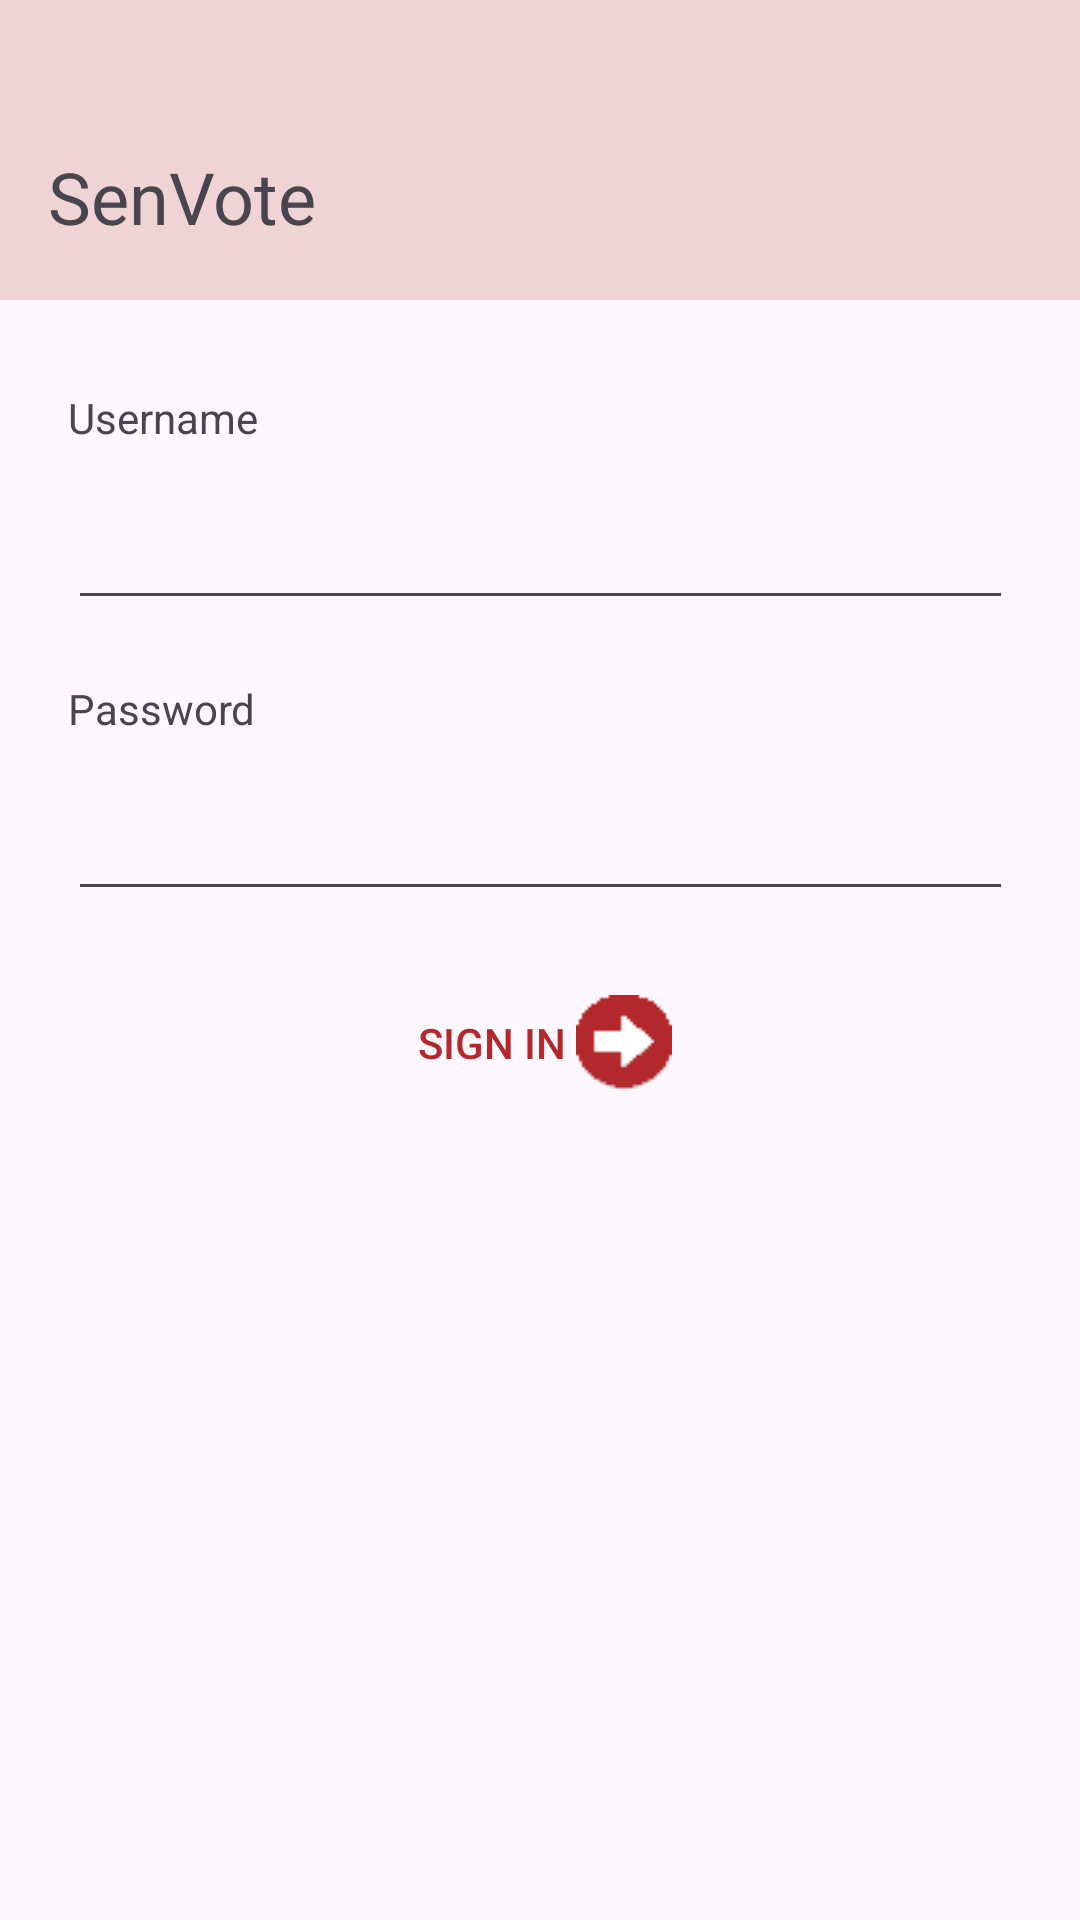

Reconstruct the res/layout file that produces this screen, plus the resources it refers to.
<!-- AndroidManifest.xml: application theme Theme.SenVote -->
<!-- res/layout/activity_main.xml -->
<?xml version="1.0" encoding="utf-8"?>
<androidx.constraintlayout.widget.ConstraintLayout xmlns:android="http://schemas.android.com/apk/res/android"
    xmlns:app="http://schemas.android.com/apk/res-auto"
    xmlns:tools="http://schemas.android.com/tools"
    android:id="@+id/main"
    android:layout_width="match_parent"
    android:layout_height="match_parent"
    tools:context=".MainActivity">

    <include layout="@layout/layout_appbar" android:id="@+id/appBar"/>

    <TextView
        android:layout_width="match_parent"
        android:layout_height="wrap_content"
        android:id="@+id/tvErrorMessage"
        android:textColor="@color/white"
        android:visibility="gone"
        android:padding="13dp"
        android:layout_margin="10dp"
        android:background="@drawable/dr_error"
        android:textAlignment="center"
        app:layout_constraintTop_toBottomOf="@id/appBar"/>

    <LinearLayout
        android:layout_width="wrap_content"
        android:layout_height="wrap_content"
        android:id="@+id/llSignIn"
        android:orientation="vertical"
        app:layout_constraintTop_toBottomOf="@id/tvErrorMessage"
        app:layout_constraintBottom_toBottomOf="parent"
        app:layout_constraintVertical_bias="0.1"
        app:layout_constraintStart_toStartOf="parent"
        app:layout_constraintEnd_toEndOf="parent">

        <TextView
            android:layout_width="wrap_content"
            android:layout_height="wrap_content"
            android:layout_marginBottom="10dp"
            android:text="@string/username"
            android:labelFor="@id/etUsername"/>

        <EditText
            android:layout_width="wrap_content"
            android:layout_height="48dp"
            android:id="@+id/etUsername"
            android:ems="15"
            android:layout_marginBottom="20dp"
            android:inputType="text"
            android:autofillHints="username"/>

        <TextView
            android:layout_width="wrap_content"
            android:layout_height="wrap_content"
            android:layout_marginBottom="10dp"
            android:labelFor="@id/etPassword"
            android:text="@string/password"/>

        <EditText
            android:layout_width="wrap_content"
            android:layout_height="48dp"
            android:id="@+id/etPassword"
            android:ems="15"
            android:layout_marginBottom="20dp"
            android:inputType="textPassword"
            android:autofillHints="password"/>


        <Button
            android:layout_width="wrap_content"
            android:layout_height="wrap_content"
            android:id="@+id/btSignIn"
            android:layout_gravity="center_horizontal"
            android:text="@string/sign_in"
            android:background="@android:color/transparent"
            android:textColor="@color/primary_dark"
            android:drawableEnd="@drawable/ic_arrow_right"/>

    </LinearLayout>

    <ProgressBar
        android:layout_width="wrap_content"
        android:layout_height="wrap_content"
        android:id="@+id/pbIndicator"
        android:visibility="invisible"
        android:indeterminate="true"
        app:layout_constraintTop_toBottomOf="@id/llSignIn"
        app:layout_constraintBottom_toBottomOf="parent"
        app:layout_constraintVertical_bias="0.25"
        app:layout_constraintStart_toStartOf="parent"
        app:layout_constraintEnd_toEndOf="parent"/>

</androidx.constraintlayout.widget.ConstraintLayout>
<!-- res/layout/layout_appbar.xml (included above) -->
<?xml version="1.0" encoding="utf-8" ?>
<Toolbar xmlns:app="http://schemas.android.com/apk/res-auto"
    xmlns:android="http://schemas.android.com/apk/res/android"
    android:layout_width="match_parent"
    android:layout_height="100dp"
    android:id="@+id/appbar"
    android:background="@color/primary"
    app:layout_constraintTop_toTopOf="parent">

    <TextView
        android:layout_width="wrap_content"
        android:layout_height="wrap_content"
        android:id="@+id/activityTitle"
        android:text="@string/app_name"
        android:textSize="24sp"
        android:layout_gravity="bottom"
        android:layout_marginBottom="30dp"/>

</Toolbar>
<!-- resources referenced by this layout -->
<resources>
  <color name="primary">#FFF0D4D5</color>
  <color name="primary_dark">#FFB3282D</color>
  <color name="white">#FFFFFFFF</color>
  <!-- drawable dr_error (drawable) -->
  <?xml version="1.0" encoding="utf-8"?>
  <shape xmlns:android="http://schemas.android.com/apk/res/android"
      android:shape="rectangle">
      <corners android:radius="21dp" /> 
      <solid android:color="@color/error" /> 
  </shape>
  <!-- drawable ic_arrow_right: png bitmap (drawable, 815 bytes) -->
  <string name="app_name">SenVote</string>
  <string name="password">Password</string>
  <string name="sign_in">Sign In</string>
  <string name="username">Username</string>
  <style name="Theme.SenVote" parent="Base.Theme.SenVoteAndroid" />
  <color name="error">#FF8b0000</color>
  <style name="Base.Theme.SenVoteAndroid" parent="Theme.Material3.DayNight.NoActionBar">
          
          <item name="colorPrimary">@color/primary</item>
          <item name="colorAccent">@color/primary_dark</item>
      </style>
</resources>
